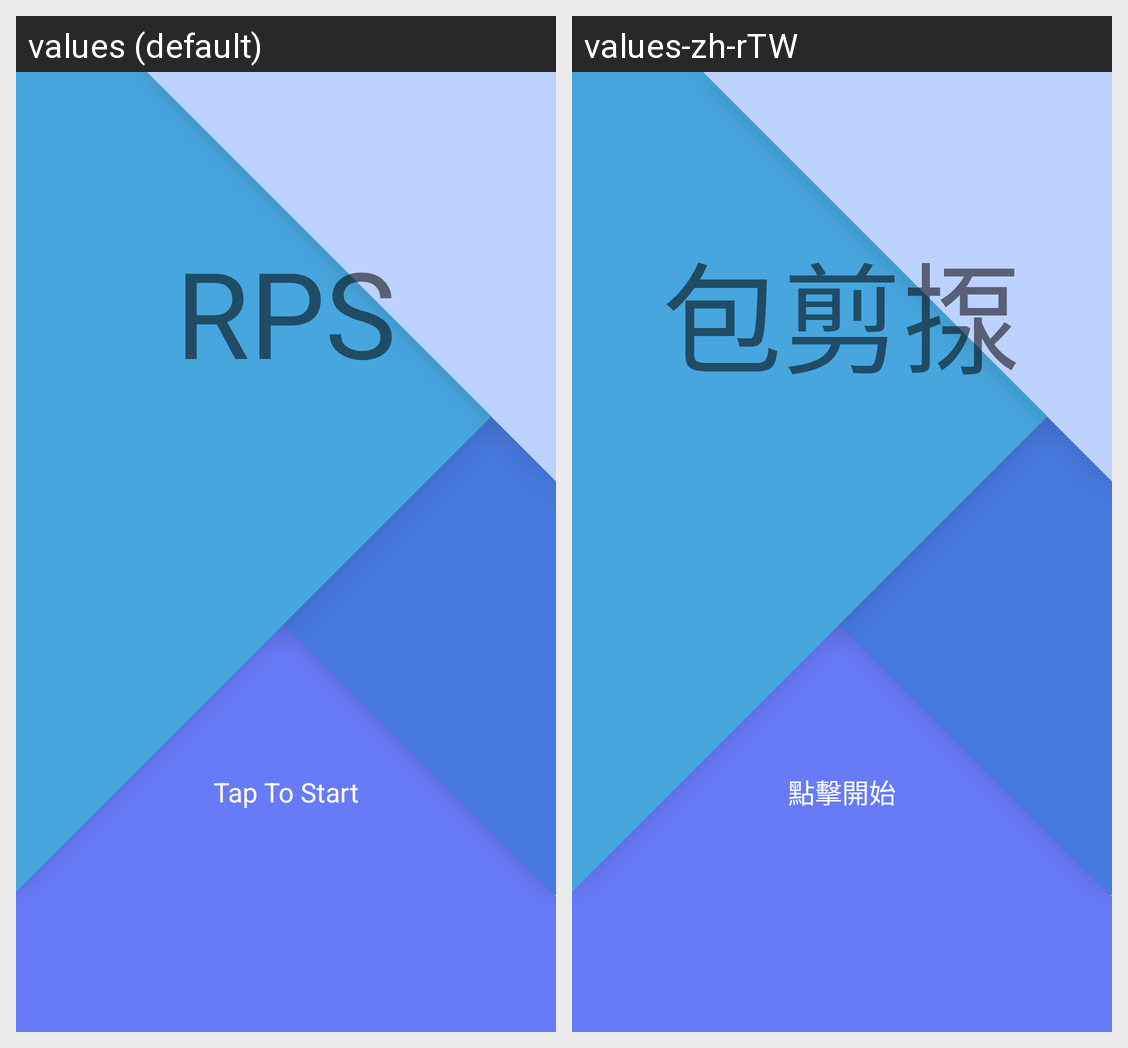

This grid shows one Android layout under two languages. Give, for every string resource on the screen, its name, the default text and each shown locale's text.
Android screen res/layout/activity_welcome.xml rendered under 2 locales, left to right: values (default), values-zh-rTW. Device: Nexus 5 (rendered at 1080×1920; each locale shown at half size, 540×960, under a caption strip naming it); theme FullscreenTheme.
Strings drawn on this screen, with the default value and each locale's value (text and hints the layout hard-codes, and strings that could not be matched under every locale, appear in the picture but are not listed):

app_name
  values: RPS
  values-zh-rTW: 包剪揼

tapToStart
  values: Tap To Start
  values-zh-rTW: 點擊開始
